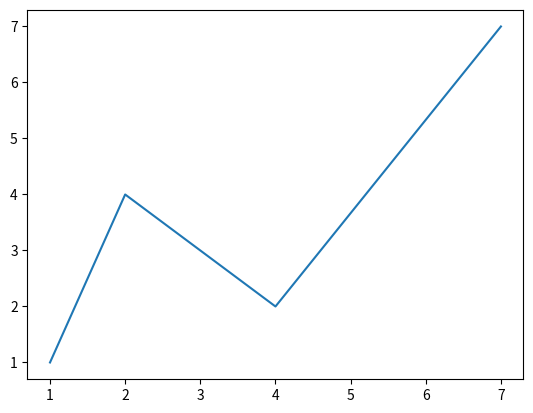

This chart was generated by the following Python code:
import numpy as np 
import matplotlib.pyplot as plt

x = np.array([1,2,4,7])
y = np.array([1,4,2,7])

plt.plot(x,y)
plt.show()







